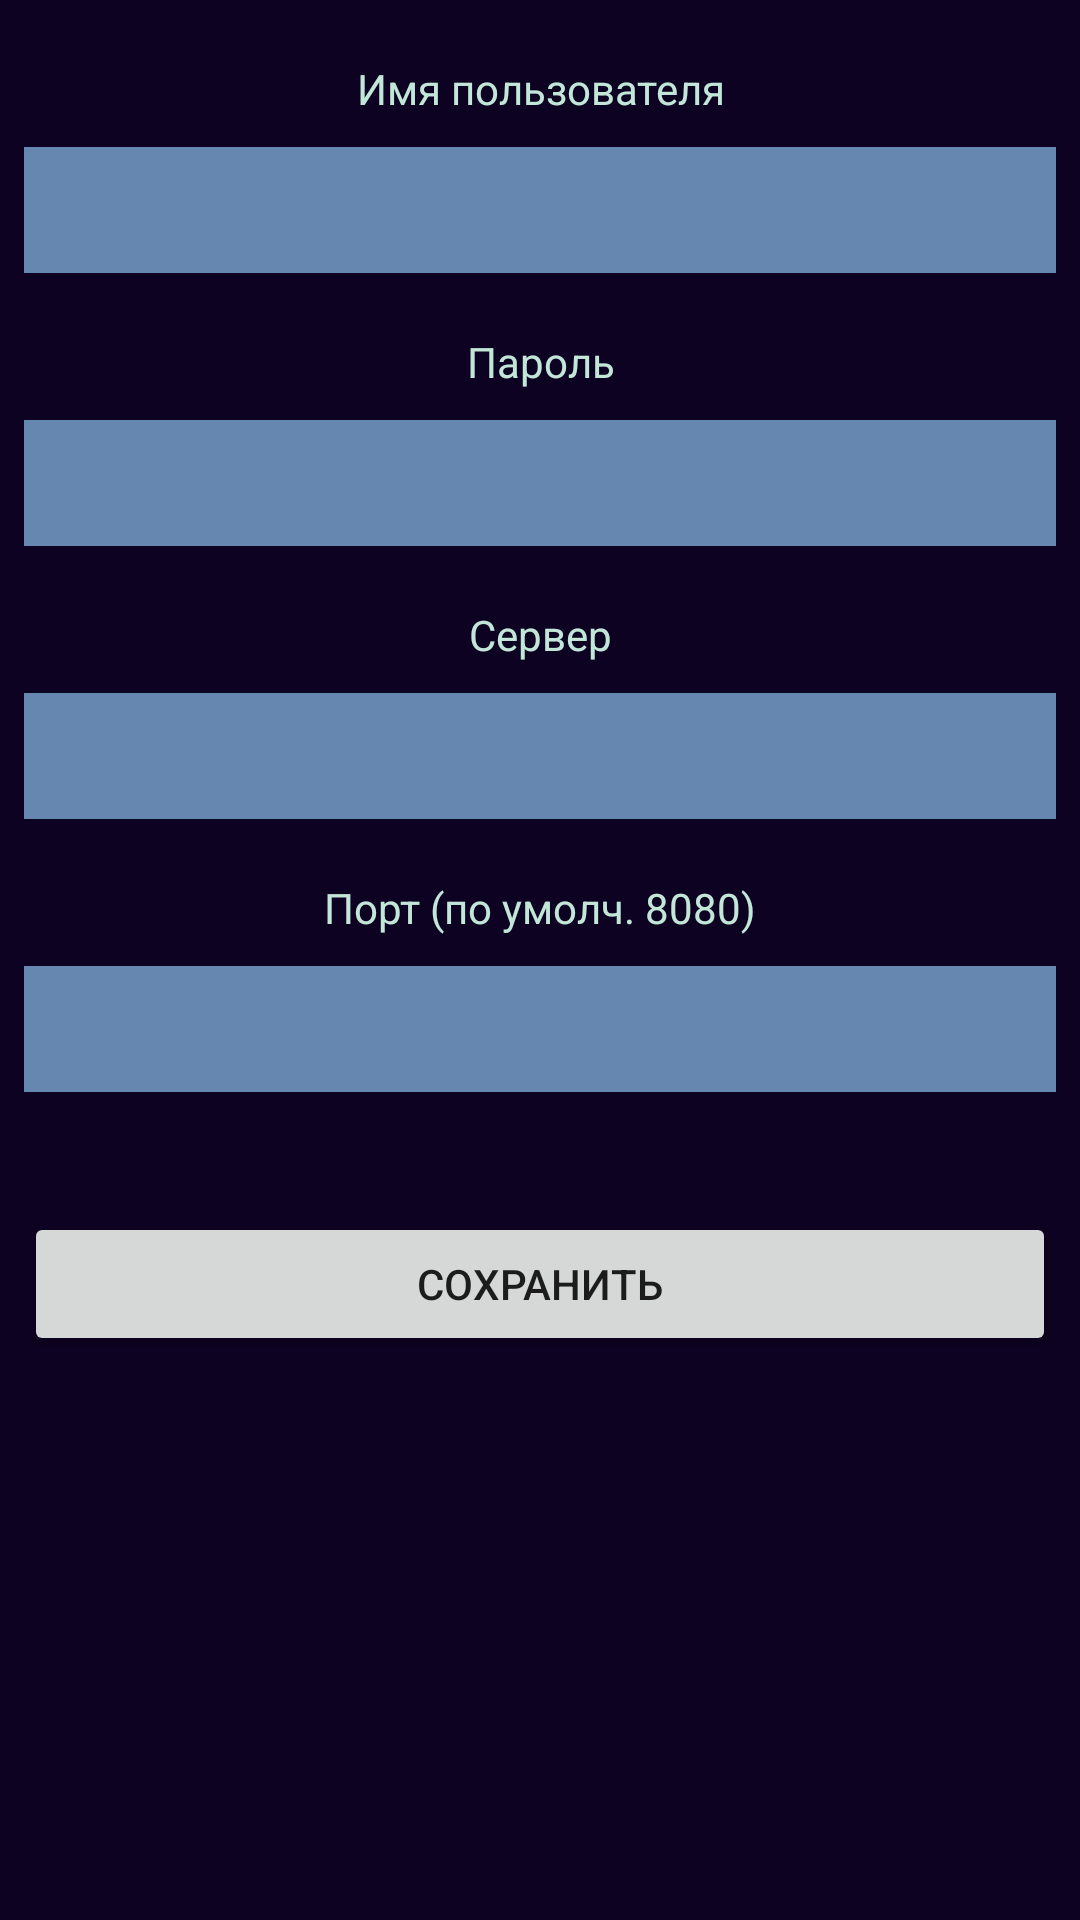

Here is an Android app screen rendered from its layout file. Give the layout XML and the strings, colors and styles it references.
<!-- AndroidManifest.xml: application theme AppTheme -->
<!-- res/layout/activity_settings.xml -->
<?xml version="1.0" encoding="utf-8"?>
<androidx.constraintlayout.widget.ConstraintLayout xmlns:android="http://schemas.android.com/apk/res/android"
    xmlns:app="http://schemas.android.com/apk/res-auto"
    xmlns:tools="http://schemas.android.com/tools"
    android:layout_width="match_parent"
    android:layout_height="match_parent"
    android:background="#0D0221"
    android:paddingLeft="8dp"
    android:paddingRight="8dp"
    tools:context=".SettingsActivity">

    <TextView
        android:id="@+id/textViewLogin"
        android:layout_width="0dp"
        android:layout_height="wrap_content"
        android:layout_marginTop="20dp"
        android:text="Имя пользователя"
        android:textAlignment="center"
        android:textColor="#C2E7D9"
        android:textSize="14sp"
        app:layout_constraintEnd_toEndOf="parent"
        app:layout_constraintStart_toStartOf="parent"
        app:layout_constraintTop_toTopOf="parent" />

    <EditText
        android:id="@+id/editTextLogin"
        android:layout_width="0dp"
        android:layout_height="42dp"
        android:layout_marginTop="10dp"
        android:background="#6688B0"
        android:ems="10"
        android:inputType="textPersonName"
        android:textAlignment="center"
        android:textColor="#C2E7D9"
        android:textSize="20sp"
        app:layout_constraintEnd_toEndOf="parent"
        app:layout_constraintStart_toStartOf="parent"
        app:layout_constraintTop_toBottomOf="@+id/textViewLogin" />

    <TextView
        android:id="@+id/textViewPassword"
        android:layout_width="0dp"
        android:layout_height="wrap_content"
        android:layout_marginTop="20dp"
        android:text="Пароль"
        android:textColor="#C2E7D9"
        android:textAlignment="center"
        android:textSize="14sp"
        app:layout_constraintEnd_toEndOf="parent"
        app:layout_constraintStart_toStartOf="parent"
        app:layout_constraintTop_toBottomOf="@+id/editTextLogin" />

    <EditText
        android:id="@+id/editTextPassword"
        android:layout_width="0dp"
        android:layout_height="42dp"
        android:layout_marginTop="10dp"
        android:background="#6688B0"
        android:ems="10"
        android:inputType="textPassword"
        android:textAlignment="center"
        android:textColor="#C2E7D9"
        android:textSize="20sp"
        app:layout_constraintEnd_toEndOf="parent"
        app:layout_constraintStart_toStartOf="parent"
        app:layout_constraintTop_toBottomOf="@+id/textViewPassword" />

    <TextView
        android:id="@+id/textViewServer"
        android:layout_width="0dp"
        android:layout_height="wrap_content"
        android:layout_marginTop="20dp"
        android:text="Сервер"
        android:textColor="#C2E7D9"
        android:textAlignment="center"
        android:textSize="14sp"
        app:layout_constraintEnd_toEndOf="parent"
        app:layout_constraintStart_toStartOf="parent"
        app:layout_constraintTop_toBottomOf="@+id/editTextPassword" />

    <EditText
        android:id="@+id/editTextServer"
        android:layout_width="0dp"
        android:layout_height="42dp"
        android:layout_marginTop="10dp"
        android:background="#6688B0"
        android:ems="10"
        android:inputType="textPersonName"
        android:textAlignment="center"
        android:textColor="#C2E7D9"
        android:textSize="20sp"
        app:layout_constraintEnd_toEndOf="parent"
        app:layout_constraintStart_toStartOf="parent"
        app:layout_constraintTop_toBottomOf="@+id/textViewServer" />

    <TextView
        android:id="@+id/textViewPort"
        android:layout_width="0dp"
        android:layout_height="wrap_content"
        android:layout_marginTop="20dp"
        android:text="Порт (по умолч. 8080)"
        android:textColor="#C2E7D9"
        android:textAlignment="center"
        android:textSize="14sp"
        app:layout_constraintEnd_toEndOf="parent"
        app:layout_constraintStart_toStartOf="parent"
        app:layout_constraintTop_toBottomOf="@+id/editTextServer" />

    <EditText
        android:id="@+id/editTextPort"
        android:layout_width="0dp"
        android:layout_height="42dp"
        android:layout_marginTop="10dp"
        android:background="#6688B0"
        android:ems="10"
        android:inputType="textPersonName"
        android:textAlignment="center"
        android:textColor="#C2E7D9"
        android:textSize="20sp"
        app:layout_constraintEnd_toEndOf="parent"
        app:layout_constraintStart_toStartOf="parent"
        app:layout_constraintTop_toBottomOf="@+id/textViewPort" />

    <Button
        android:id="@+id/buttonSaveSettings"
        android:layout_width="0dp"
        android:layout_height="wrap_content"
        android:layout_marginTop="40dp"
        android:text="Сохранить"
        android:onClick="onClickSaveSettings"
        app:layout_constraintEnd_toEndOf="parent"
        app:layout_constraintStart_toStartOf="parent"
        app:layout_constraintTop_toBottomOf="@+id/editTextPort" />
</androidx.constraintlayout.widget.ConstraintLayout>
<!-- resources referenced by this layout -->
<resources>
  <style name="AppTheme" parent="Theme.AppCompat.Light.DarkActionBar">
  
          
          <item name="colorPrimary">@color/colorPrimary</item>
          <item name="colorPrimaryDark">@color/colorPrimaryDark</item>
          <item name="colorAccent">@color/colorAccent</item>
      </style>
  <color name="colorPrimary">#000000</color>
  <color name="colorPrimaryDark">#3700B3</color>
  <color name="colorAccent">#03DAC5</color>
</resources>
